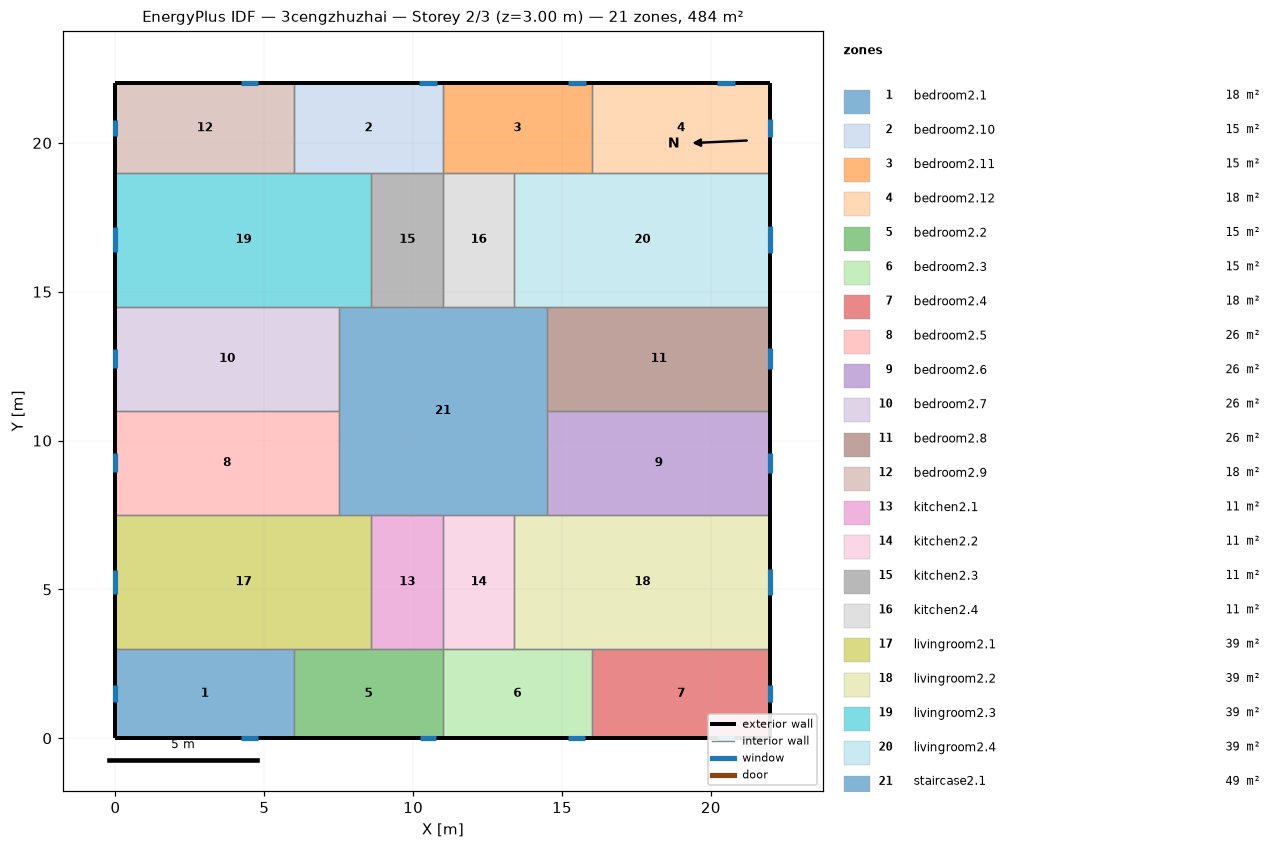
=== STOREY PLAN SPEC (per zone: floor XY polygon, exterior-wall plan segments, windows/doors) ===
zone 1: bedroom2.1  (18.0 m²)
  floor: (6.00, 3.00) (6.00, 0.00) (0.00, 0.00) (0.00, 3.00)
  exterior wall: (0.00, 3.00) – (0.00, 0.00)  [3.0 m]
    window: (0.00, 1.77) – (0.00, 1.23)  [0.8 m²]
  exterior wall: (0.00, 0.00) – (6.00, 0.00)  [6.0 m]
    window: (4.22, 0.00) – (4.78, 0.00)  [0.8 m²]
  interior walls: 2
zone 2: bedroom2.10  (15.0 m²)
  floor: (11.00, 22.00) (11.00, 19.00) (6.00, 19.00) (6.00, 22.00)
  exterior wall: (11.00, 22.00) – (6.00, 22.00)  [5.0 m]
    window: (10.80, 22.00) – (10.20, 22.00)  [0.9 m²]
  interior walls: 4
zone 3: bedroom2.11  (15.0 m²)
  floor: (16.00, 22.00) (16.00, 19.00) (11.00, 19.00) (11.00, 22.00)
  exterior wall: (16.00, 22.00) – (11.00, 22.00)  [5.0 m]
    window: (15.80, 22.00) – (15.20, 22.00)  [0.9 m²]
  interior walls: 4
zone 4: bedroom2.12  (18.0 m²)
  floor: (22.00, 22.00) (22.00, 19.00) (16.00, 19.00) (16.00, 22.00)
  exterior wall: (22.00, 19.00) – (22.00, 22.00)  [3.0 m]
    window: (22.00, 20.20) – (22.00, 20.80)  [0.9 m²]
  exterior wall: (22.00, 22.00) – (16.00, 22.00)  [6.0 m]
    window: (20.80, 22.00) – (20.20, 22.00)  [0.9 m²]
  interior walls: 2
zone 5: bedroom2.2  (15.0 m²)
  floor: (11.00, 3.00) (11.00, 0.00) (6.00, 0.00) (6.00, 3.00)
  exterior wall: (6.00, 0.00) – (11.00, 0.00)  [5.0 m]
    window: (10.22, 0.00) – (10.78, 0.00)  [0.8 m²]
  interior walls: 4
zone 6: bedroom2.3  (15.0 m²)
  floor: (16.00, 3.00) (16.00, 0.00) (11.00, 0.00) (11.00, 3.00)
  exterior wall: (11.00, 0.00) – (16.00, 0.00)  [5.0 m]
    window: (15.22, 0.00) – (15.78, 0.00)  [0.8 m²]
  interior walls: 4
zone 7: bedroom2.4  (18.0 m²)
  floor: (22.00, 3.00) (22.00, 0.00) (16.00, 0.00) (16.00, 3.00)
  exterior wall: (22.00, 0.00) – (22.00, 3.00)  [3.0 m]
    window: (22.00, 1.20) – (22.00, 1.80)  [0.9 m²]
  exterior wall: (16.00, 0.00) – (22.00, 0.00)  [6.0 m]
    window: (20.22, 0.00) – (20.78, 0.00)  [0.8 m²]
  interior walls: 2
zone 8: bedroom2.5  (26.2 m²)
  floor: (7.50, 11.00) (7.50, 7.50) (0.00, 7.50) (0.00, 11.00)
  exterior wall: (0.00, 11.00) – (0.00, 7.50)  [3.5 m]
    window: (0.00, 9.57) – (0.00, 8.93)  [1.0 m²]
  interior walls: 3
zone 9: bedroom2.6  (26.2 m²)
  floor: (22.00, 11.00) (22.00, 7.50) (14.50, 7.50) (14.50, 11.00)
  exterior wall: (22.00, 7.50) – (22.00, 11.00)  [3.5 m]
    window: (22.00, 8.90) – (22.00, 9.60)  [1.0 m²]
  interior walls: 3
zone 10: bedroom2.7  (26.2 m²)
  floor: (7.50, 14.50) (7.50, 11.00) (0.00, 11.00) (0.00, 14.50)
  exterior wall: (0.00, 14.50) – (0.00, 11.00)  [3.5 m]
    window: (0.00, 13.07) – (0.00, 12.43)  [1.0 m²]
  interior walls: 3
zone 11: bedroom2.8  (26.2 m²)
  floor: (22.00, 14.50) (22.00, 11.00) (14.50, 11.00) (14.50, 14.50)
  exterior wall: (22.00, 11.00) – (22.00, 14.50)  [3.5 m]
    window: (22.00, 12.40) – (22.00, 13.10)  [1.0 m²]
  interior walls: 3
zone 12: bedroom2.9  (18.0 m²)
  floor: (6.00, 22.00) (6.00, 19.00) (0.00, 19.00) (0.00, 22.00)
  exterior wall: (0.00, 22.00) – (0.00, 19.00)  [3.0 m]
    window: (0.00, 20.77) – (0.00, 20.23)  [0.8 m²]
  exterior wall: (6.00, 22.00) – (0.00, 22.00)  [6.0 m]
    window: (4.80, 22.00) – (4.20, 22.00)  [0.9 m²]
  interior walls: 2
zone 13: kitchen2.1  (10.8 m²)
  floor: (11.00, 7.50) (11.00, 3.00) (8.60, 3.00) (8.60, 7.50)
  interior walls: 4
zone 14: kitchen2.2  (10.8 m²)
  floor: (13.40, 7.50) (13.40, 3.00) (11.00, 3.00) (11.00, 7.50)
  interior walls: 4
zone 15: kitchen2.3  (10.8 m²)
  floor: (11.00, 19.00) (11.00, 14.50) (8.60, 14.50) (8.60, 19.00)
  interior walls: 4
zone 16: kitchen2.4  (10.8 m²)
  floor: (13.40, 19.00) (13.40, 14.50) (11.00, 14.50) (11.00, 19.00)
  interior walls: 4
zone 17: livingroom2.1  (38.7 m²)
  floor: (8.60, 7.50) (8.60, 3.00) (0.00, 3.00) (0.00, 7.50)
  exterior wall: (0.00, 7.50) – (0.00, 3.00)  [4.5 m]
    window: (0.00, 5.66) – (0.00, 4.84)  [1.2 m²]
  interior walls: 5
zone 18: livingroom2.2  (38.7 m²)
  floor: (22.00, 7.50) (22.00, 3.00) (13.40, 3.00) (13.40, 7.50)
  exterior wall: (22.00, 3.00) – (22.00, 7.50)  [4.5 m]
    window: (22.00, 4.81) – (22.00, 5.69)  [1.3 m²]
  interior walls: 5
zone 19: livingroom2.3  (38.7 m²)
  floor: (8.60, 19.00) (8.60, 14.50) (0.00, 14.50) (0.00, 19.00)
  exterior wall: (0.00, 19.00) – (0.00, 14.50)  [4.5 m]
    window: (0.00, 17.16) – (0.00, 16.34)  [1.2 m²]
  interior walls: 5
zone 20: livingroom2.4  (38.7 m²)
  floor: (22.00, 19.00) (22.00, 14.50) (13.40, 14.50) (13.40, 19.00)
  exterior wall: (22.00, 14.50) – (22.00, 19.00)  [4.5 m]
    window: (22.00, 16.31) – (22.00, 17.19)  [1.3 m²]
  interior walls: 5
zone 21: staircase2.1  (49.0 m²)
  floor: (14.50, 14.50) (14.50, 7.50) (7.50, 7.50) (7.50, 14.50)
  interior walls: 12

=== DERIVED (storey summary) ===
Building: 3cengzhuzhai
Storey: 2 of 3  (floor level z = 3.00 m)
Storey gross floor area: 484.0 m²
Zones on this storey: 21
  - bedroom2.1: floor 18.0 m²; exterior wall 9.0 m (27.0 m²); 2 window(s) 1.7 m²; WWR 6.2%
  - bedroom2.10: floor 15.0 m²; exterior wall 5.0 m (15.0 m²); 1 window(s) 0.9 m²; WWR 5.9%
  - bedroom2.11: floor 15.0 m²; exterior wall 5.0 m (15.0 m²); 1 window(s) 0.9 m²; WWR 5.9%
  - bedroom2.12: floor 18.0 m²; exterior wall 9.0 m (27.0 m²); 2 window(s) 1.8 m²; WWR 6.6%
  - bedroom2.2: floor 15.0 m²; exterior wall 5.0 m (15.0 m²); 1 window(s) 0.8 m²; WWR 5.6%
  - bedroom2.3: floor 15.0 m²; exterior wall 5.0 m (15.0 m²); 1 window(s) 0.8 m²; WWR 5.6%
  - bedroom2.4: floor 18.0 m²; exterior wall 9.0 m (27.0 m²); 2 window(s) 1.7 m²; WWR 6.4%
  - bedroom2.5: floor 26.2 m²; exterior wall 3.5 m (10.5 m²); 1 window(s) 1.0 m²; WWR 9.1%
  - bedroom2.6: floor 26.2 m²; exterior wall 3.5 m (10.5 m²); 1 window(s) 1.0 m²; WWR 9.9%
  - bedroom2.7: floor 26.2 m²; exterior wall 3.5 m (10.5 m²); 1 window(s) 1.0 m²; WWR 9.1%
  - bedroom2.8: floor 26.2 m²; exterior wall 3.5 m (10.5 m²); 1 window(s) 1.0 m²; WWR 9.9%
  - bedroom2.9: floor 18.0 m²; exterior wall 9.0 m (27.0 m²); 2 window(s) 1.7 m²; WWR 6.3%
  - kitchen2.1: floor 10.8 m²
  - kitchen2.2: floor 10.8 m²
  - kitchen2.3: floor 10.8 m²
  - kitchen2.4: floor 10.8 m²
  - livingroom2.1: floor 38.7 m²; exterior wall 4.5 m (13.5 m²); 1 window(s) 1.2 m²; WWR 9.1%
  - livingroom2.2: floor 38.7 m²; exterior wall 4.5 m (13.5 m²); 1 window(s) 1.3 m²; WWR 9.9%
  - livingroom2.3: floor 38.7 m²; exterior wall 4.5 m (13.5 m²); 1 window(s) 1.2 m²; WWR 9.1%
  - livingroom2.4: floor 38.7 m²; exterior wall 4.5 m (13.5 m²); 1 window(s) 1.3 m²; WWR 9.9%
  - staircase2.1: floor 49.0 m²
Zone adjacency (shared interzone walls):
  - bedroom2.1 ↔ bedroom2.2
  - bedroom2.1 ↔ livingroom2.1
  - bedroom2.10 ↔ bedroom2.11
  - bedroom2.10 ↔ bedroom2.9
  - bedroom2.10 ↔ kitchen2.3
  - bedroom2.10 ↔ livingroom2.3
  - bedroom2.11 ↔ bedroom2.12
  - bedroom2.11 ↔ kitchen2.4
  - bedroom2.11 ↔ livingroom2.4
  - bedroom2.12 ↔ livingroom2.4
  - bedroom2.2 ↔ bedroom2.3
  - bedroom2.2 ↔ kitchen2.1
  - bedroom2.2 ↔ livingroom2.1
  - bedroom2.3 ↔ bedroom2.4
  - bedroom2.3 ↔ kitchen2.2
  - bedroom2.3 ↔ livingroom2.2
  - bedroom2.4 ↔ livingroom2.2
  - bedroom2.5 ↔ bedroom2.7
  - bedroom2.5 ↔ livingroom2.1
  - bedroom2.5 ↔ staircase2.1
  - bedroom2.6 ↔ bedroom2.8
  - bedroom2.6 ↔ livingroom2.2
  - bedroom2.6 ↔ staircase2.1
  - bedroom2.7 ↔ livingroom2.3
  - bedroom2.7 ↔ staircase2.1
  - bedroom2.8 ↔ livingroom2.4
  - bedroom2.8 ↔ staircase2.1
  - bedroom2.9 ↔ livingroom2.3
  - kitchen2.1 ↔ kitchen2.2
  - kitchen2.1 ↔ livingroom2.1
  - kitchen2.1 ↔ staircase2.1
  - kitchen2.2 ↔ livingroom2.2
  - kitchen2.2 ↔ staircase2.1
  - kitchen2.3 ↔ kitchen2.4
  - kitchen2.3 ↔ livingroom2.3
  - kitchen2.3 ↔ staircase2.1
  - kitchen2.4 ↔ livingroom2.4
  - kitchen2.4 ↔ staircase2.1
  - livingroom2.1 ↔ staircase2.1
  - livingroom2.2 ↔ staircase2.1
  - livingroom2.3 ↔ staircase2.1
  - livingroom2.4 ↔ staircase2.1